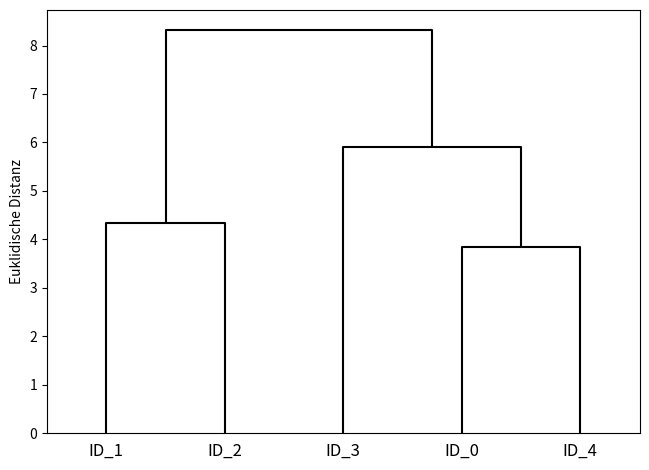
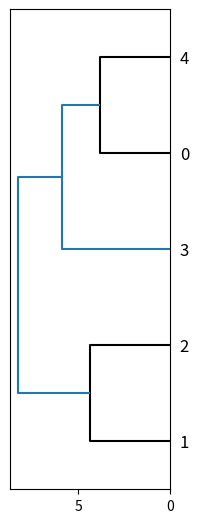

Reproduce these figures in Python, in order. (Note: this script raises an exception after producing the figures.)
#!/usr/bin/env python3
# -*- coding: utf-8 -*-
"""
Created on Tue Mar 20 10:06:55 2018

[redacted]
"""

import pandas as pd
import numpy as np
from scipy.spatial.distance import pdist, squareform
from scipy.cluster.hierarchy import linkage, dendrogram, set_link_color_palette
import matplotlib.pyplot as plt


"""Random Daten erzeugen"""
np.random.seed(123)
variables = ['X', 'Y', 'Z']
labels = ['ID_0', 'ID_1', 'ID_2', 'ID_3', 'ID_4']

X = np.random.random_sample([5, 3])*10
df = pd.DataFrame(X, columns=variables, index=labels)
print(df)

"""Distanzmatrix erzeugen"""
row_dist = pd.DataFrame(squareform(
        pdist(df, metric='euclidean')),
        columns=labels, index=labels)
print(row_dist)

"""Complete Linkage Agglomerative Clustering"""
# help(linkage)

"""Ansatz obere Dreiecksmatrix"""
row_clusters = linkage(pdist(df, metric='euclidean'),
                       method='complete')

# oder 
row_clusters = linkage(df.values,
                       method='complete',
                       metric='euclidean')

"""Kopplungsmatrix ausgeben"""
print(pd.DataFrame(row_clusters,
                   columns=['Zeile 1',
                            'Zeile 2',
                            'Distanz',
                            '# Objekte im Cluster'],
                    index=['Cluster %d' %(i+1) for i in 
                           range(row_clusters.shape[0])]))

"""Dendrogramm visualisieren"""
set_link_color_palette(['black']) # sonst Dendrogramm bunt
row_dendr = dendrogram(row_clusters,
                       labels=labels,
                       color_threshold=np.inf) # sonst Dendrogramm bunt
plt.tight_layout()
plt.ylabel('Euklidische Distanz')
plt.show()
print('ID_0 und ID_4 sowie ID_1 und ID_2 sind sich am ähnlichsten')

"""Dendrogramm mit Heatmap verknüpfen"""
fig = plt.figure(figsize=(8,8), facecolor='white')
axd = fig.add_axes([0.09, 0.1, 0.2, 0.6])
row_dendr = dendrogram(row_clusters, orientation='left')

"""Im DF umsortieren nach Cluster Labels"""
df_rowclust = df.ix[row_dendr['leaves'][::-1]]

"""Heatmap erzeugen und rechts neben Dendrogramm platzieren"""
axm = fig.add_axes([0.23, 0.1, 0.6, 0.6])
cax = axm.matshow(df_rowclust,
                   interpolation='nearest', cmap='hot_r')

"""Aussehen und Zuordnung der Heatmap"""
axd.set_xticks([])
axd.set_yticks([])
for i in axd.spines.values():
    i.set_visible(False)
fig.colorbar(cax)
axm.set_xticklabels([''] + list(df_rowclust.columns))
axm.set_yticklabels([''] + list(df_rowclust.index))
plt.show()